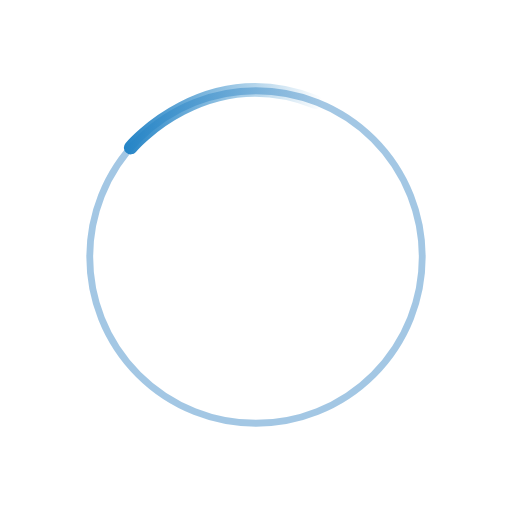
t = 0.00 s
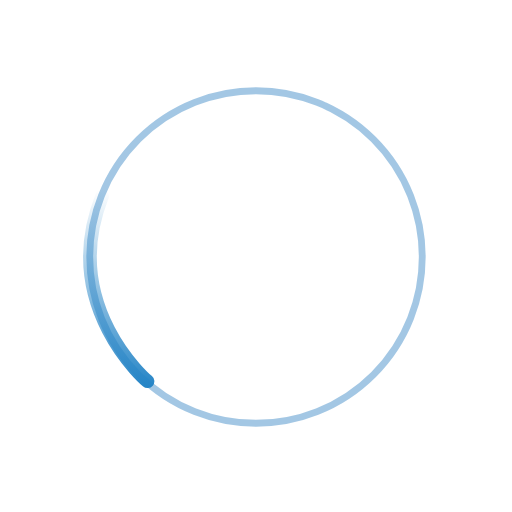
t = 0.20 s
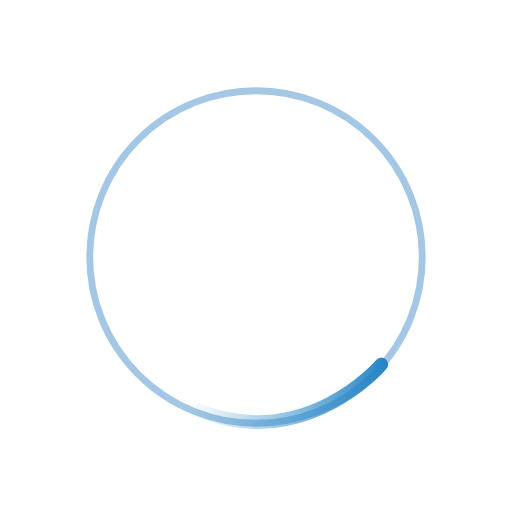
t = 0.40 s
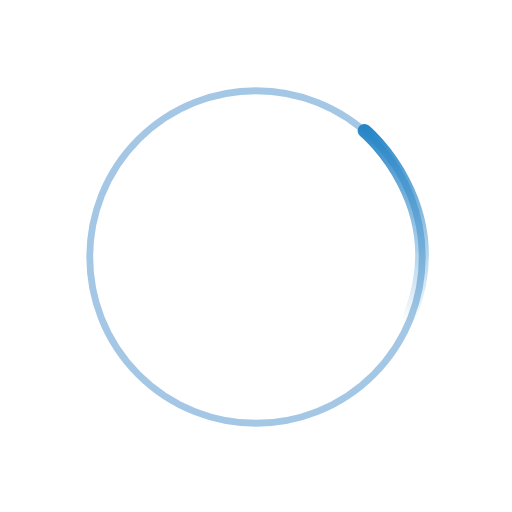
t = 0.60 s

The animated SVG that drew these frames (rendered in a browser with its animation timeline set to each time). Animation: 1 SMIL element (animateTransform=1); one cycle of 0.80 s, repeats indefinitely.

<?xml version="1.0" encoding="utf-8"?>
<!-- flevix.com  -->
<!DOCTYPE svg PUBLIC "-//W3C//DTD SVG 1.1//EN" "http://www.w3.org/Graphics/SVG/1.1/DTD/svg11.dtd">
<svg version="1.1" xmlns="http://www.w3.org/2000/svg" xmlns:xlink="http://www.w3.org/1999/xlink" x="0px" y="0px" width="150px"
	 height="150px" viewBox="0 0 150 150" enable-background="new 0 0 150 150" xml:space="preserve">

<g id="Layer_1">
	
		<circle opacity="0.4" fill="#FFFFFF" stroke="#1C75BC" stroke-width="2" stroke-linecap="square" stroke-linejoin="bevel" stroke-miterlimit="10" cx="75" cy="75.293" r="48.707"/>
</g>
<g id="Layer_2">
	<g>
		<linearGradient id="SVGID_1_" gradientUnits="userSpaceOnUse" x1="36.2957" y1="34.8138" x2="94.5114" y2="34.8138">
			<stop  offset="0" style="stop-color:#2484C6"/>
			<stop  offset="1" style="stop-color:#2484C6;stop-opacity:0"/>
		</linearGradient>
		<path fill="none" stroke="url(#SVGID_1_)" stroke-width="4" stroke-linecap="round" stroke-linejoin="bevel" d="M38.296,43.227
			c0,0,21.86-26.035,54.216-13.336">
			<animateTransform attributeName="transform"
                  attributeType="XML"
                  type="rotate"
                  from="0 75 75"
                  to="-360 75 75"
                  dur=".8s"
                  repeatCount="indefinite"/>
		</path>
	</g>
</g>
</svg>
